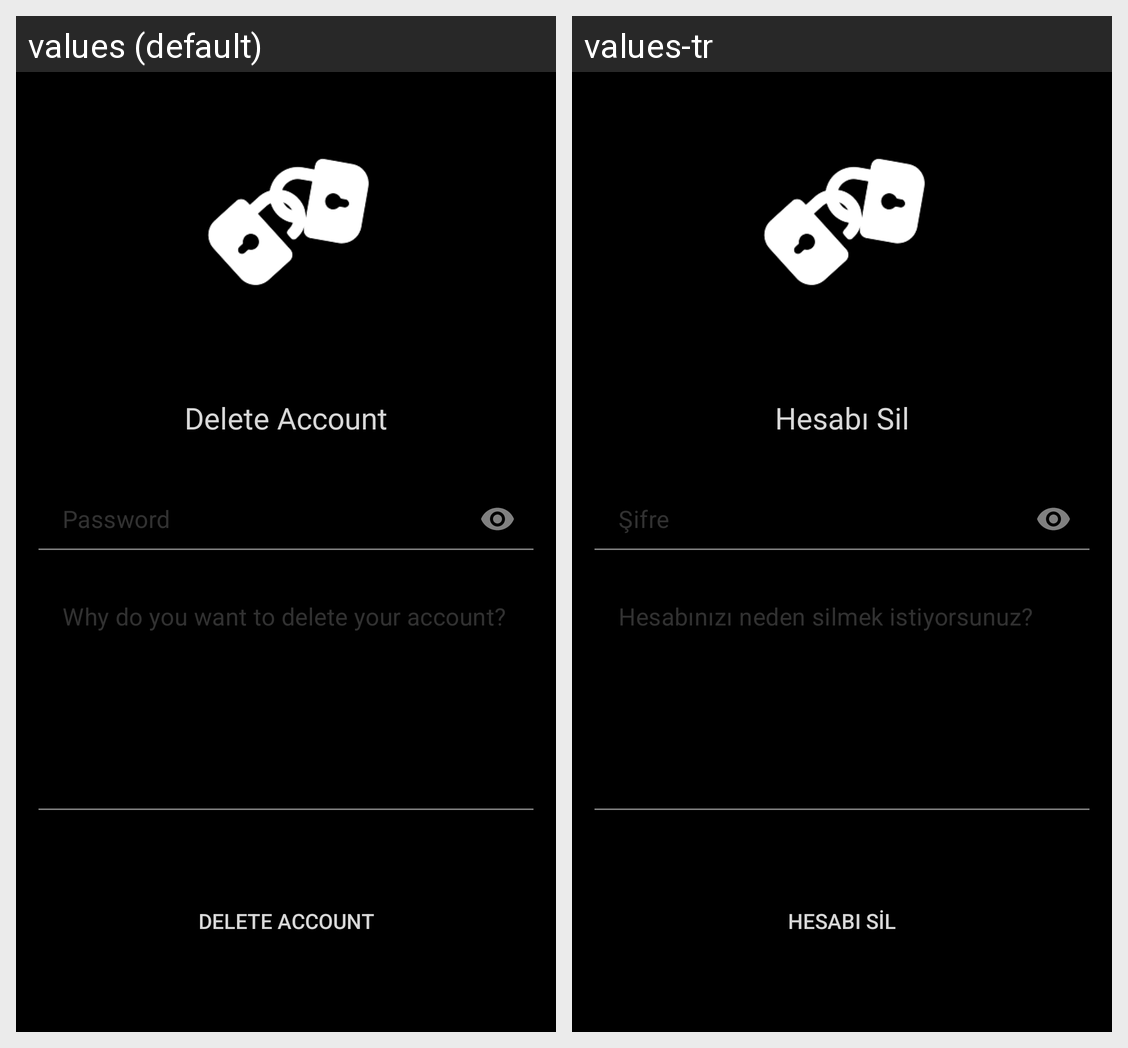

Translations of the strings shown on this Android screen, per locale in the grid:
Android screen res/layout/fragment_delete_account.xml rendered under 2 locales, left to right: values (default), values-tr. Device: Nexus 5 (rendered at 1080×1920; each locale shown at half size, 540×960, under a caption strip naming it); theme Theme.MissedConnection.
Strings drawn on this screen, with the default value and each locale's value (text and hints the layout hard-codes, and strings that could not be matched under every locale, appear in the picture but are not listed):

delete_account
  values: Delete Account
  values-tr: Hesabı Sil

sifre
  values: Password
  values-tr: Şifre

hesab_n_z_neden_silmek_istiyorsunuz
  values: Why do you want to delete your account?
  values-tr: Hesabınızı neden silmek istiyorsunuz?

hesabi_s_l
  values: DELETE ACCOUNT
  values-tr: HESABI SİL
